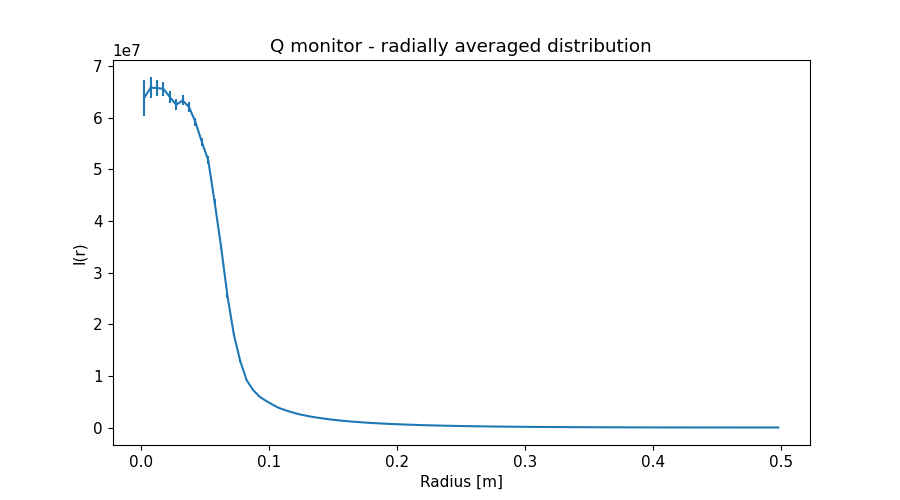

The file beside this chart, header and first rows:
x_axis, Intensity, Error
2.500000000000000052e-03, 6.386487611999999732e+07, 3.438770146000000183e+06
7.499999999999999722e-03, 6.580523615999999642e+07, 1.990658990999999922e+06
1.250000000000000069e-02, 6.576578789999999851e+07, 1.571897953999999911e+06
1.750000000000000167e-02, 6.560144667999999970e+07, 1.327194855999999912e+06
2.249999999999999917e-02, 6.400751740999999642e+07, 1.147588361999999965e+06
2.750000000000000014e-02, 6.251662114999999851e+07, 1.034608076000000001e+06
3.250000000000000111e-02, 6.335975263000000268e+07, 9.723671948000000557e+05
3.749999999999999861e-02, 6.207018296000000089e+07, 9.116911030000000028e+05
4.250000000000000305e-02, 5.917397445000000298e+07, 8.391558116999999620e+05
4.750000000000000056e-02, 5.529321450999999791e+07, 7.755810145000000484e+05
5.249999999999999806e-02, 5.177896075000000000e+07, 7.162880043000000296e+05
5.750000000000000250e-02, 4.362623440999999642e+07, 6.138547898999999743e+05
6.250000000000000000e-02, 3.501642342000000179e+07, 5.075913908999999985e+05
6.750000000000000444e-02, 2.547463253000000119e+07, 3.798668425000000279e+05
7.249999999999999500e-02, 1.798013728999999911e+07, 2.667037517000000225e+05
7.749999999999999944e-02, 1.283746248000000045e+07, 1.705576101999999955e+05
8.250000000000000389e-02, 9.153582166999999434e+06, 8.888430773000000045e+04
8.749999999999999445e-02, 7.260930748999999836e+06, 4.843970195000000240e+04
9.249999999999999889e-02, 5.981331747999999672e+06, 3.286503689000000304e+04
9.750000000000000333e-02, 5.172003332999999635e+06, 2.676501043999999820e+04
1.024999999999999939e-01, 4.453206064000000246e+06, 2.145882520999999906e+04
1.074999999999999983e-01, 3.810097146000000183e+06, 1.688190845999999874e+04
1.125000000000000028e-01, 3.366065720999999903e+06, 1.410802176999999938e+04
1.174999999999999933e-01, 2.970879401000000071e+06, 1.201945621000000028e+04
1.224999999999999978e-01, 2.625018282999999821e+06, 1.020231725999999981e+04
1.275000000000000022e-01, 2.356588209999999963e+06, 8.792761692000000039e+03
1.325000000000000067e-01, 2.122041967999999877e+06, 7.636682099999999991e+03
1.375000000000000111e-01, 1.911696480999999912e+06, 6.674618943999999829e+03
1.424999999999999878e-01, 1.738983986000000034e+06, 5.919827392000000145e+03
1.474999999999999922e-01, 1.571739537999999942e+06, 5.212441684000000350e+03
1.524999999999999967e-01, 1.430195742000000086e+06, 4.607070139999999810e+03
1.575000000000000011e-01, 1.301253838999999920e+06, 4.110590530000000399e+03
1.625000000000000056e-01, 1.189530149999999907e+06, 3.678507794000000104e+03
1.675000000000000100e-01, 1.091065088999999920e+06, 3.307240526999999929e+03
1.724999999999999867e-01, 9.984415069000000367e+05, 2.967837766000000101e+03
1.774999999999999911e-01, 9.124598506999999518e+05, 2.662122808999999961e+03
1.824999999999999956e-01, 8.445266234000000404e+05, 2.421119129000000157e+03
1.875000000000000000e-01, 7.791444956999999704e+05, 2.193867212000000109e+03
1.925000000000000044e-01, 7.148853619000000181e+05, 1.984394817000000103e+03
1.975000000000000089e-01, 6.603884372999999905e+05, 1.805057497999999896e+03
2.025000000000000133e-01, 6.091747125999999698e+05, 1.638357711999999992e+03
2.074999999999999900e-01, 5.593354806000000099e+05, 1.487487969999999905e+03
2.124999999999999944e-01, 5.187751947999999975e+05, 1.359091024000000061e+03
2.174999999999999989e-01, 4.773798776000000071e+05, 1.240090374999999995e+03
2.225000000000000033e-01, 4.444113098999999929e+05, 1.136447400000000016e+03
2.275000000000000078e-01, 4.071376106000000145e+05, 1.031128858999999920e+03
2.325000000000000122e-01, 3.777662042999999830e+05, 9.441267650999999432e+02
2.374999999999999889e-01, 3.474926370999999926e+05, 8.608678707999999915e+02
2.424999999999999933e-01, 3.241618385000000126e+05, 7.933339379000000235e+02
2.474999999999999978e-01, 2.975281731000000145e+05, 7.235526387999999542e+02
2.525000000000000022e-01, 2.757975997000000207e+05, 6.634574989999999843e+02
2.575000000000000067e-01, 2.546037449999999953e+05, 6.059982730000000402e+02
2.625000000000000111e-01, 2.355590050000000047e+05, 5.563275081000000455e+02
2.675000000000000155e-01, 2.181069610000000102e+05, 5.105840246999999863e+02
2.725000000000000200e-01, 2.006740897000000114e+05, 4.663265475000000038e+02
2.775000000000000244e-01, 1.861817685000000056e+05, 4.282111502000000200e+02
2.824999999999999734e-01, 1.715223789000000106e+05, 3.920775452999999970e+02
2.874999999999999778e-01, 1.577736406000000134e+05, 3.589595820999999773e+02
2.924999999999999822e-01, 1.458043543000000063e+05, 3.293573723000000086e+02
2.974999999999999867e-01, 1.343959934000000067e+05, 3.016646091999999726e+02
... 40 more rows
